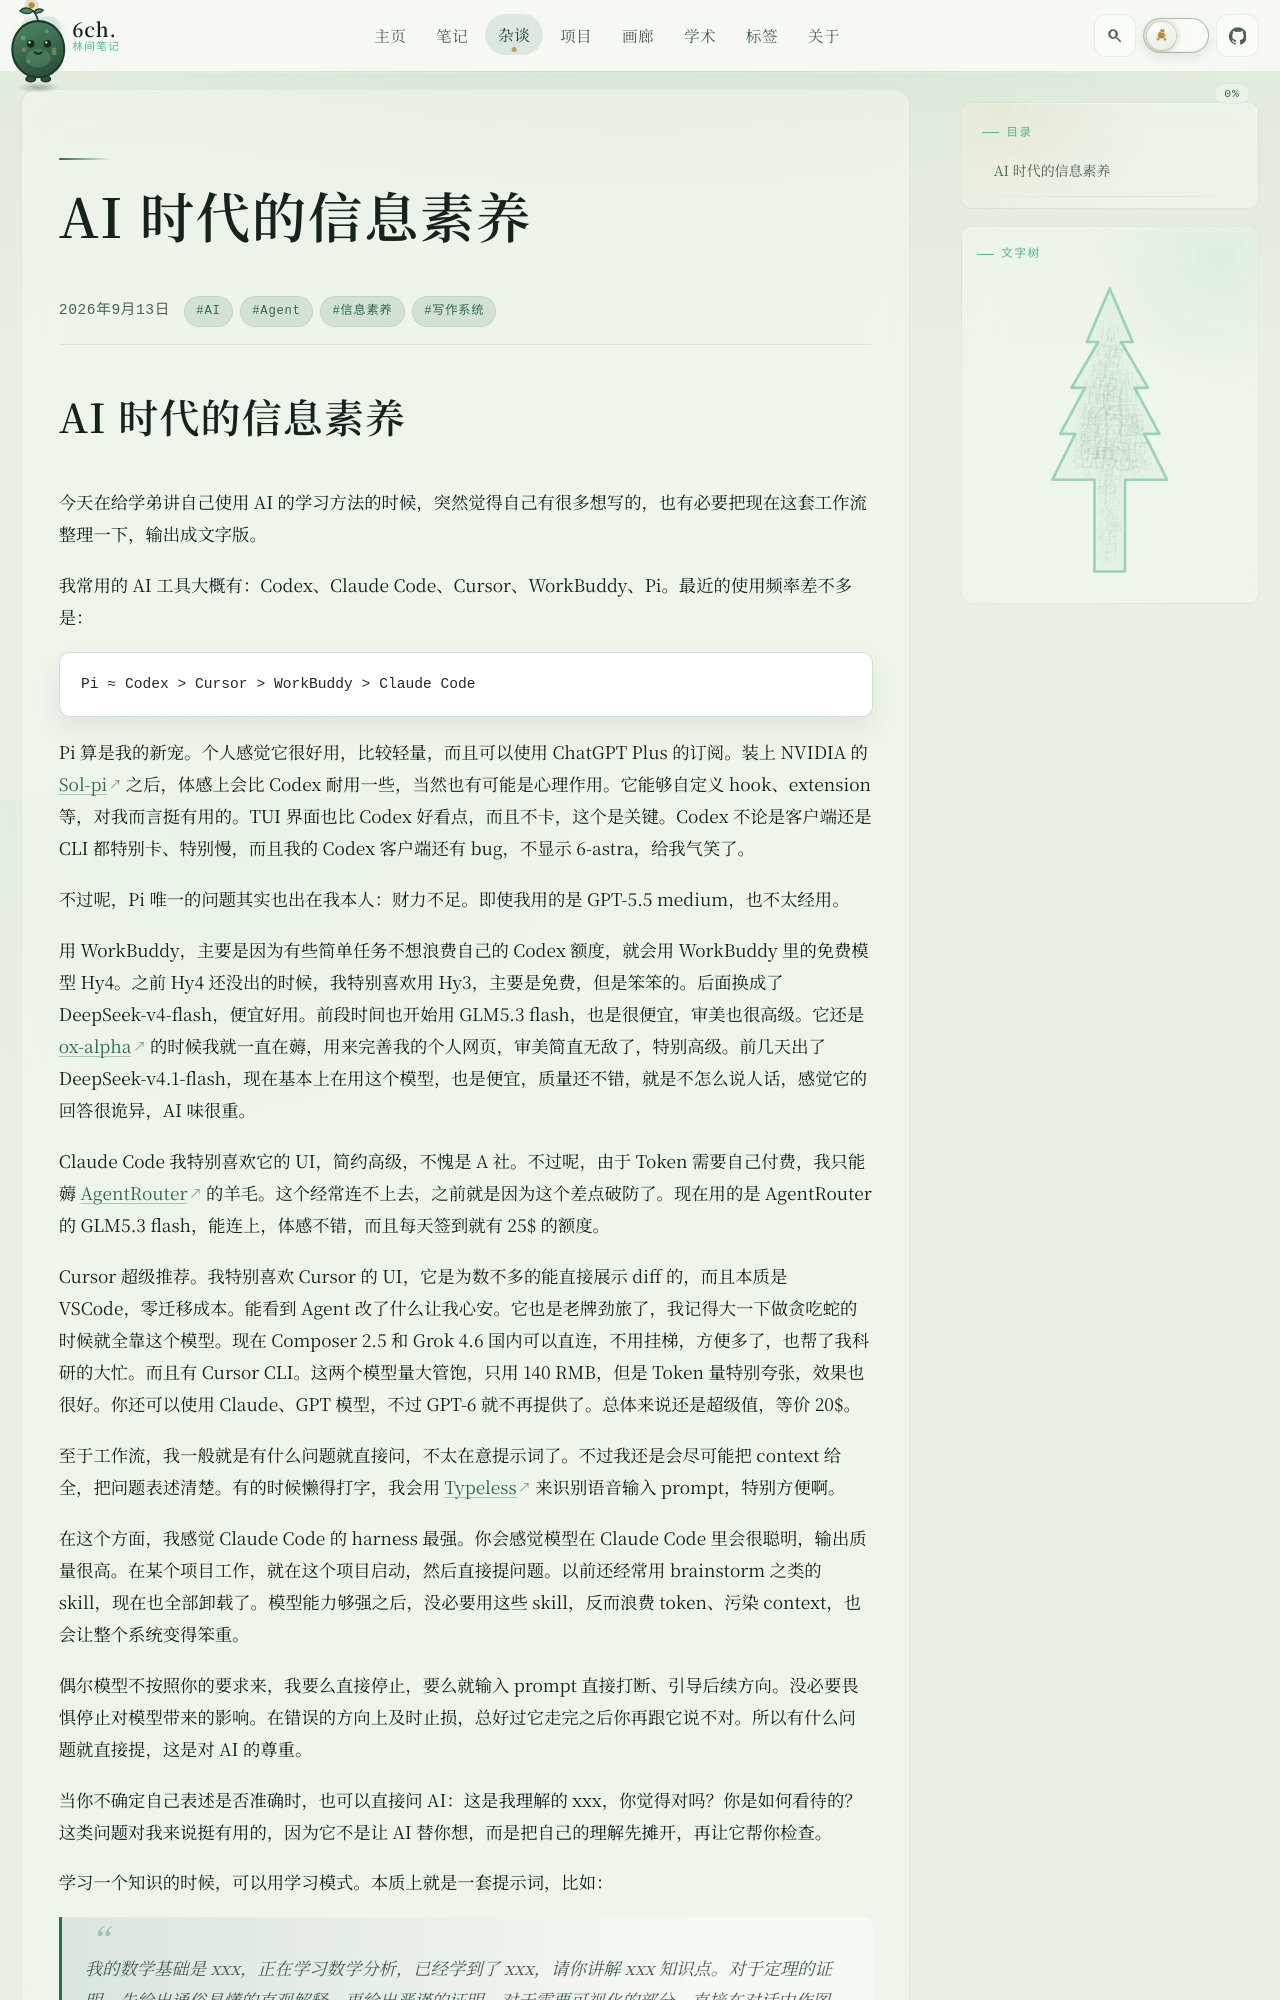

repository: 6chHenry/6chHenry.github.io · page: essay/Thoughts/AI时代的信息素养/index.html · generator: mkdocs

---
title: AI 时代的信息素养
date: 2026-09-13
tags:
  - AI
  - Agent
  - 信息素养
  - 写作系统
---

# AI 时代的信息素养

今天在给学弟讲自己使用 AI 的学习方法的时候，突然觉得自己有很多想写的，也有必要把现在这套工作流整理一下，输出成文字版。

我常用的 AI 工具大概有：Codex、Claude Code、Cursor、WorkBuddy、Pi。最近的使用频率差不多是：

```text
Pi ≈ Codex > Cursor > WorkBuddy > Claude Code
```

Pi 算是我的新宠。个人感觉它很好用，比较轻量，而且可以使用 ChatGPT Plus 的订阅。装上 NVIDIA 的 [Sol-pi](https://github.com/NVlabs/SoL-Pi) 之后，体感上会比 Codex 耐用一些，当然也有可能是心理作用。它能够自定义 hook、extension 等，对我而言挺有用的。TUI 界面也比 Codex 好看点，而且不卡，这个是关键。Codex 不论是客户端还是 CLI 都特别卡、特别慢，而且我的 Codex 客户端还有 bug，不显示 6-astra，给我气笑了。

不过呢，Pi 唯一的问题其实也出在我本人：财力不足。即使我用的是 GPT-5.5 medium，也不太经用。

用 WorkBuddy，主要是因为有些简单任务不想浪费自己的 Codex 额度，就会用 WorkBuddy 里的免费模型 Hy4。之前 Hy4 还没出的时候，我特别喜欢用 Hy3，主要是免费，但是笨笨的。后面换成了 DeepSeek-v4-flash，便宜好用。前段时间也开始用 GLM5.3 flash，也是很便宜，审美也很高级。它还是 [ox-alpha](https://openrouter.ai/stealth/ox-alpha) 的时候我就一直在薅，用来完善我的个人网页，审美简直无敌了，特别高级。前几天出了 DeepSeek-v4.1-flash，现在基本上在用这个模型，也是便宜，质量还不错，就是不怎么说人话，感觉它的回答很诡异，AI 味很重。

Claude Code 我特别喜欢它的 UI，简约高级，不愧是 A 社。不过呢，由于 Token 需要自己付费，我只能薅 [AgentRouter](https://agentrouter.org/) 的羊毛。这个经常连不上去，之前就是因为这个差点破防了。现在用的是 AgentRouter 的 GLM5.3 flash，能连上，体感不错，而且每天签到就有 25$ 的额度。

Cursor 超级推荐。我特别喜欢 Cursor 的 UI，它是为数不多的能直接展示 diff 的，而且本质是 VSCode，零迁移成本。能看到 Agent 改了什么让我心安。它也是老牌劲旅了，我记得大一下做贪吃蛇的时候就全靠这个模型。现在 Composer 2.5 和 Grok 4.6 国内可以直连，不用挂梯，方便多了，也帮了我科研的大忙。而且有 Cursor CLI。这两个模型量大管饱，只用 140 RMB，但是 Token 量特别夸张，效果也很好。你还可以使用 Claude、GPT 模型，不过 GPT-6 就不再提供了。总体来说还是超级值，等价 20$。

至于工作流，我一般就是有什么问题就直接问，不太在意提示词了。不过我还是会尽可能把 context 给全，把问题表述清楚。有的时候懒得打字，我会用 [Typeless](https://www.typeless.com/) 来识别语音输入 prompt，特别方便啊。

在这个方面，我感觉 Claude Code 的 harness 最强。你会感觉模型在 Claude Code 里会很聪明，输出质量很高。在某个项目工作，就在这个项目启动，然后直接提问题。以前还经常用 brainstorm 之类的 skill，现在也全部卸载了。模型能力够强之后，没必要用这些 skill，反而浪费 token、污染 context，也会让整个系统变得笨重。

偶尔模型不按照你的要求来，我要么直接停止，要么就输入 prompt 直接打断、引导后续方向。没必要畏惧停止对模型带来的影响。在错误的方向上及时止损，总好过它走完之后你再跟它说不对。所以有什么问题就直接提，这是对 AI 的尊重。

当你不确定自己表述是否准确时，也可以直接问 AI：这是我理解的 xxx，你觉得对吗？你是如何看待的？这类问题对我来说挺有用的，因为它不是让 AI 替你想，而是把自己的理解先摊开，再让它帮你检查。

学习一个知识的时候，可以用学习模式。本质上就是一套提示词，比如：
